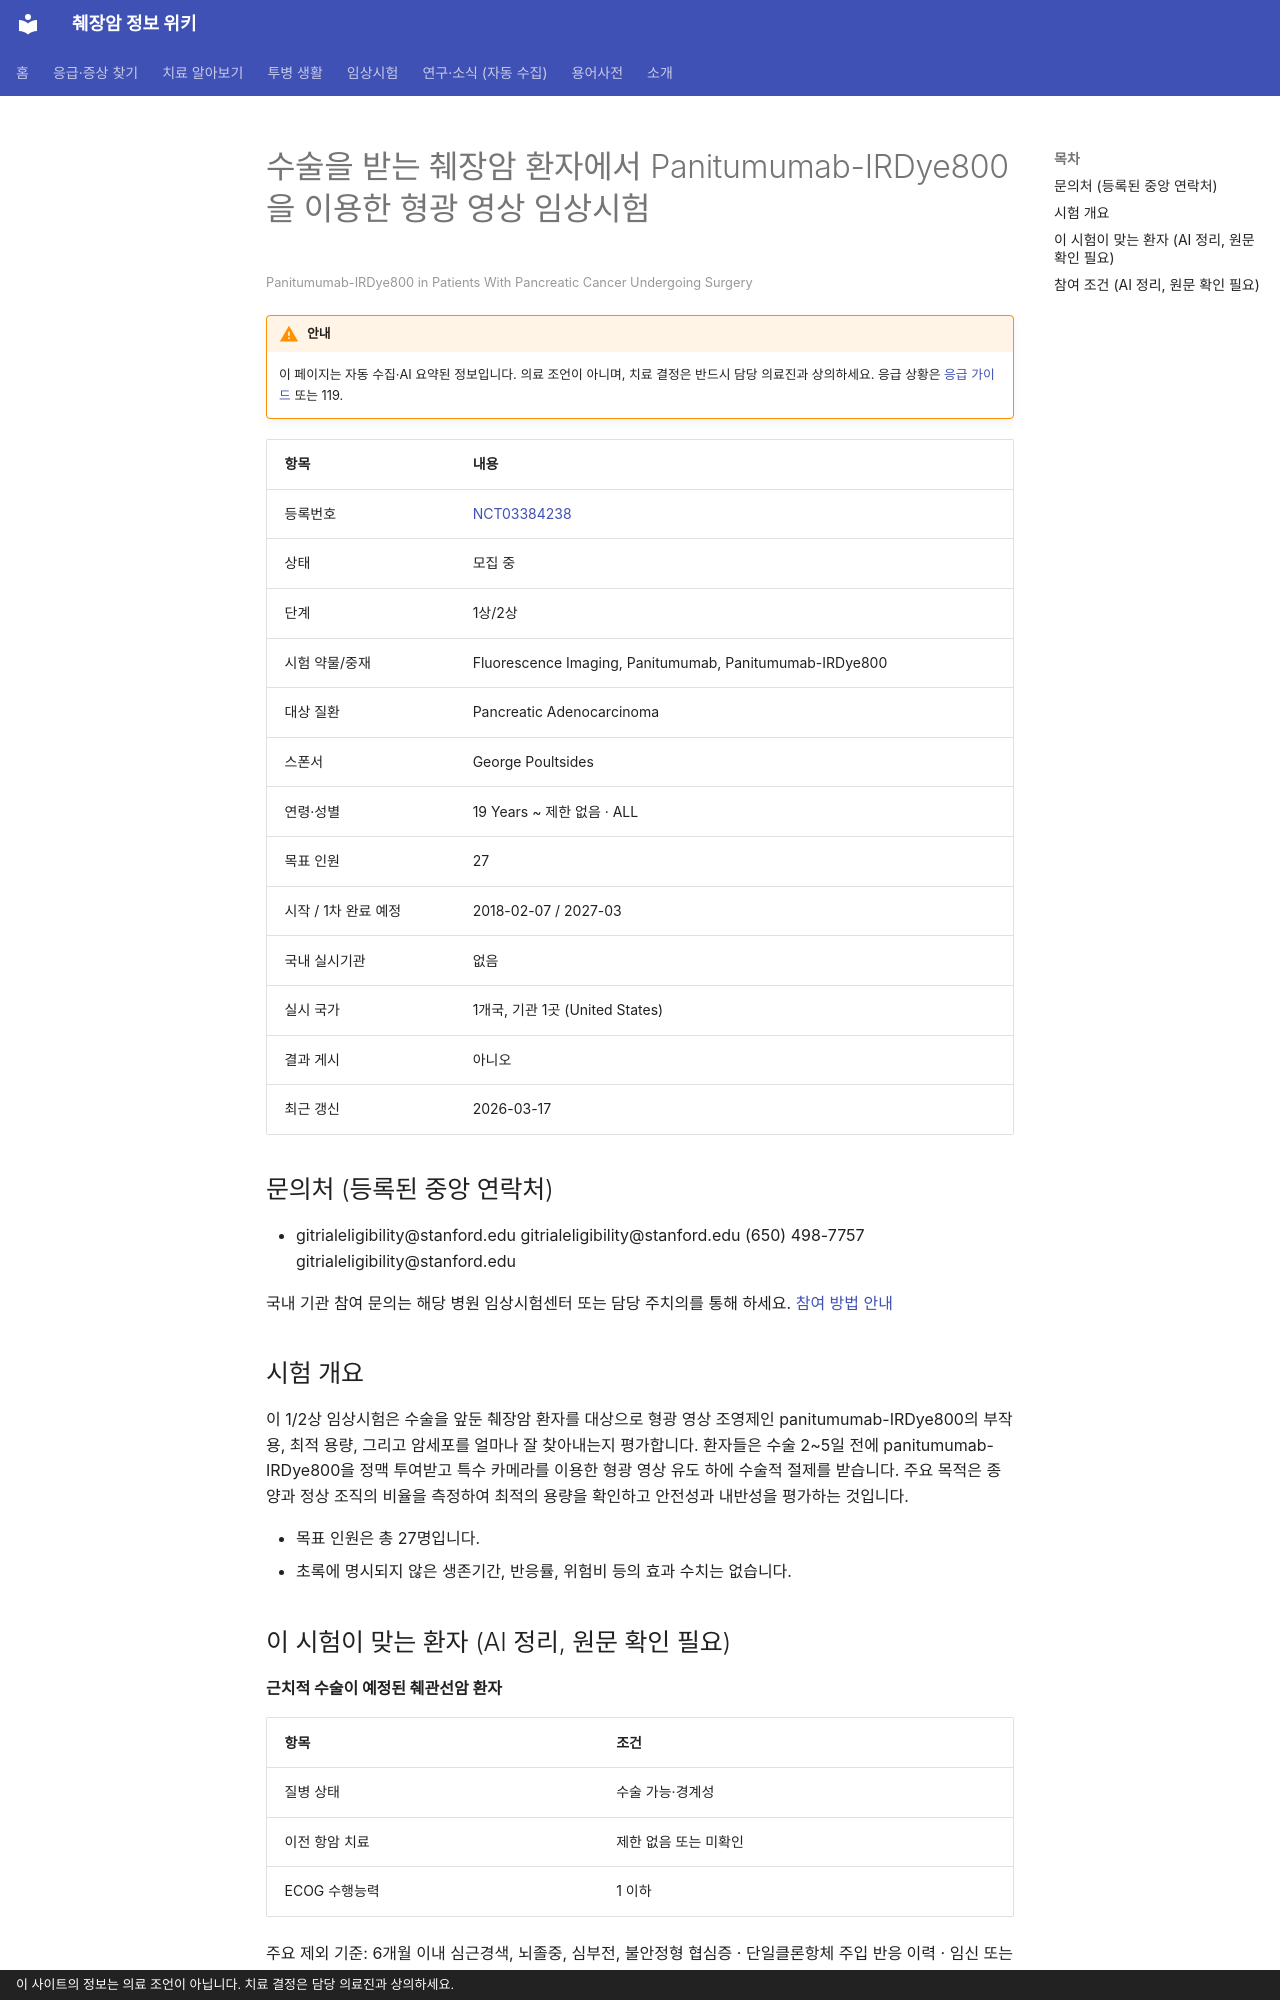

repository: hizorro88-rgb/papersearcher · page: _generated/trials/NCT03384238/index.html · generator: mkdocs · copyright: 이 사이트의 정보는 의료 조언이 아닙니다. 치료 결정은 담당 의료진과 상의하세요.

---
title: "NCT03384238 수술을 받는 췌장암 환자에서 Panitumumab-IRDye800을 이용한 형광 영상 임상시험"
description: "1상/2상 · 모집 중"
comments: true
search:
  boost: 0.4
---

# 수술을 받는 췌장암 환자에서 Panitumumab-IRDye800을 이용한 형광 영상 임상시험

<small>Panitumumab-IRDye800 in Patients With Pancreatic Cancer Undergoing Surgery</small>

!!! warning "안내"
    이 페이지는 자동 수집·AI 요약된 정보입니다. 의료 조언이 아니며, 치료 결정은 반드시 담당 의료진과 상의하세요. 응급 상황은 [응급 가이드](../../guides/emergency/index.md) 또는 119.

| 항목 | 내용 |
|---|---|
| 등록번호 | [NCT03384238](https://clinicaltrials.gov/study/NCT03384238) |
| 상태 | 모집 중 |
| 단계 | 1상/2상 |
| 시험 약물/중재 | Fluorescence Imaging, Panitumumab, Panitumumab-IRDye800 |
| 대상 질환 | Pancreatic Adenocarcinoma |
| 스폰서 | George Poultsides |
| 연령·성별 | 19 Years ~ 제한 없음 · ALL |
| 목표 인원 | 27 |
| 시작 / 1차 완료 예정 | 2018-02-07 / 2027-03 |
| 국내 실시기관 | 없음 |
| 실시 국가 | 1개국, 기관 1곳 (United States) |
| 결과 게시 | 아니오 |
| 최근 갱신 | 2026-03-17 |

## 문의처 (등록된 중앙 연락처)

- gitrialeligibility@stanford.edu gitrialeligibility@stanford.edu (650) 498-7757 gitrialeligibility@stanford.edu

국내 기관 참여 문의는 해당 병원 임상시험센터 또는 담당 주치의를 통해 하세요. [참여 방법 안내](../../guides/trials/how-to-apply.md)

## 시험 개요

이 1/2상 임상시험은 수술을 앞둔 췌장암 환자를 대상으로 형광 영상 조영제인 panitumumab-IRDye800의 부작용, 최적 용량, 그리고 암세포를 얼마나 잘 찾아내는지 평가합니다. 환자들은 수술 2~5일 전에 panitumumab-IRDye800을 정맥 투여받고 특수 카메라를 이용한 형광 영상 유도 하에 수술적 절제를 받습니다. 주요 목적은 종양과 정상 조직의 비율을 측정하여 최적의 용량을 확인하고 안전성과 내반성을 평가하는 것입니다.

- 목표 인원은 총 27명입니다.
- 초록에 명시되지 않은 생존기간, 반응률, 위험비 등의 효과 수치는 없습니다.

## 이 시험이 맞는 환자 (AI 정리, 원문 확인 필요)

**근치적 수술이 예정된 췌관선암 환자**

| 항목 | 조건 |
|---|---|
| 질병 상태 | 수술 가능·경계성 |
| 이전 항암 치료 | 제한 없음 또는 미확인 |
| ECOG 수행능력 | 1 이하 |

주요 제외 기준: 6개월 이내 심근경색, 뇌졸중, 심부전, 불안정형 협심증 · 단일클론항체 주입 반응 이력 · 임신 또는 수유 중

내 상황에 맞는지 한 번에 보려면 [맞춤 임상시험 찾기](../../guides/trials/finder.md).
